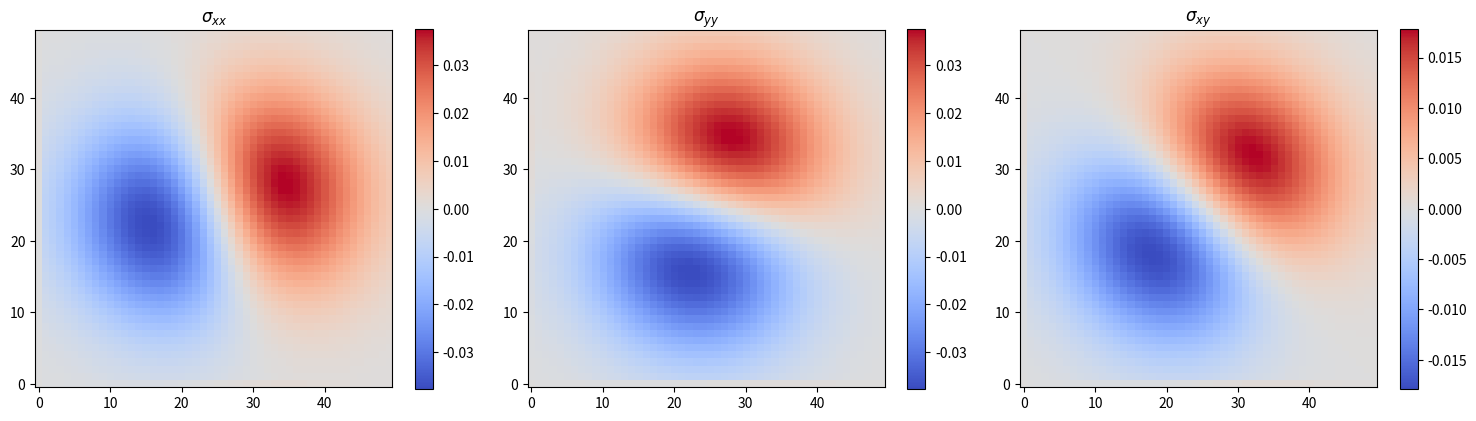
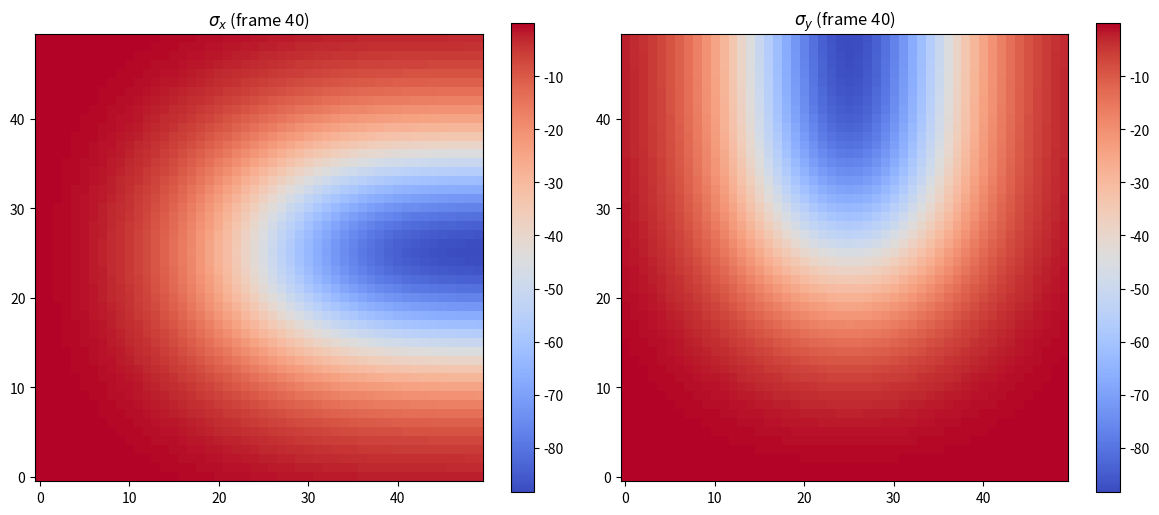

Reproduce these figures in Python, in order.
# -*- coding: utf-8 -*-
"""
Created on Fri May  2 09:49:06 2025

@author: kevin
"""

import numpy as np
import matplotlib.pyplot as plt
from scipy.ndimage import gaussian_filter

# Define grid
L = 50
T = 100
dx = 1.0
dt = 0.1
x = np.linspace(0, L-1, L)
y = np.linspace(0, L-1, L)
X, Y = np.meshgrid(x, y)

# Simulate simple displacement field over time (2D wave-like behavior)
u = np.zeros((T, L, L))  # displacement field u(x, y, t)

# Initialize a wave packet in the center
for t in range(T):
    radius = 5 + 0.1 * t
    u[t] = np.exp(-((X - L//2)**2 + (Y - L//2)**2) / (2 * radius**2)) * np.sin(0.2 * t)

# Compute strain tensor at each point (using central difference approximation)
def compute_strain(u_t):
    du_dx = (np.roll(u_t, -1, axis=1) - np.roll(u_t, 1, axis=1)) / (2 * dx)
    du_dy = (np.roll(u_t, -1, axis=0) - np.roll(u_t, 1, axis=0)) / (2 * dx)
    eps_xx = du_dx
    eps_yy = du_dy
    eps_xy = 0.5 * ((np.roll(u_t, -1, axis=0) - np.roll(u_t, 1, axis=0)) / (2 * dx) +
                    (np.roll(u_t, -1, axis=1) - np.roll(u_t, 1, axis=1)) / (2 * dx))
    return eps_xx, eps_yy, eps_xy

# Assume simple Hookean response (stress = E * strain), with E = 1
def compute_stress(eps_xx, eps_yy, eps_xy, E=1.0, nu=0.3):
    # Plane stress assumption
    lam = E * nu / (1 - nu**2)
    mu = E / (2 * (1 + nu))
    sigma_xx = lam * (eps_xx + eps_yy) + 2 * mu * eps_xx
    sigma_yy = lam * (eps_xx + eps_yy) + 2 * mu * eps_yy
    sigma_xy = 2 * mu * eps_xy
    return sigma_xx, sigma_yy, sigma_xy

# Choose a frame to visualize
frame = 50
eps_xx, eps_yy, eps_xy = compute_strain(u[frame])
sigma_xx, sigma_yy, sigma_xy = compute_stress(eps_xx, eps_yy, eps_xy)

# Plot stress fields
fig, axs = plt.subplots(1, 3, figsize=(15, 4))
im0 = axs[0].imshow(sigma_xx, cmap='coolwarm', origin='lower')
axs[0].set_title(r'$\sigma_{xx}$')
plt.colorbar(im0, ax=axs[0])

im1 = axs[1].imshow(sigma_yy, cmap='coolwarm', origin='lower')
axs[1].set_title(r'$\sigma_{yy}$')
plt.colorbar(im1, ax=axs[1])

im2 = axs[2].imshow(sigma_xy, cmap='coolwarm', origin='lower')
axs[2].set_title(r'$\sigma_{xy}$')
plt.colorbar(im2, ax=axs[2])

plt.tight_layout()
plt.show()

# %%
import numpy as np
import matplotlib.pyplot as plt

# Parameters
L = 50
T = 100
dx = 1.0
dt = 0.1
x = np.linspace(0, L - 1, L)
y = np.linspace(0, L - 1, L)
X, Y = np.meshgrid(x, y)

# Simulate wave-like displacement field u(x, y, t)
u = np.zeros((T, L, L))
for t in range(T):
    radius = 5 + 0.1 * t
    u[t] = np.exp(-((X - L // 2)**2 + (Y - L // 2)**2) / (2 * radius**2)) * np.sin(0.2 * t)

# Compute acceleration: second derivative over time
def compute_acceleration(u, dt):
    return (u[2:] - 2 * u[1:-1] + u[:-2]) / (dt ** 2)

acc = compute_acceleration(u, dt)

# Estimate stress from acceleration via inverse divergence
def inverse_divergence(acc_field, dx):
    stress_x = np.zeros_like(acc_field)
    stress_y = np.zeros_like(acc_field)
    for t in range(acc_field.shape[0]):
        ax = acc_field[t]
        stress_x[t] = np.cumsum(ax, axis=1) * dx
        stress_y[t] = np.cumsum(ax, axis=0) * dx
    return stress_x, stress_y

stress_x, stress_y = inverse_divergence(acc, dx)

# Compute strain tensor from spatial gradients
def compute_strain_tensor(u_t):
    du_dx = (np.roll(u_t, -1, axis=1) - np.roll(u_t, 1, axis=1)) / (2 * dx)
    du_dy = (np.roll(u_t, -1, axis=0) - np.roll(u_t, 1, axis=0)) / (2 * dx)
    eps_xx = du_dx
    eps_yy = du_dy
    eps_xy = 0.5 * ((np.roll(u_t, -1, axis=0) - np.roll(u_t, 1, axis=0)) / (2 * dx) +
                    (np.roll(u_t, -1, axis=1) - np.roll(u_t, 1, axis=1)) / (2 * dx))
    return eps_xx, eps_yy, eps_xy

# Prepare dataset of (strain, stress) pairs
num_samples = (T - 2) * L * L
strain_data = np.zeros((num_samples, 3))
stress_data = np.zeros((num_samples, 3))
index = 0

for t in range(T - 2):
    u_t = u[t + 1]
    eps_xx, eps_yy, eps_xy = compute_strain_tensor(u_t)
    sig_x = stress_x[t]
    sig_y = stress_y[t]
    sig_xy = 0.5 * (sig_x + sig_y)  # approximate symmetric shear

    for i in range(L):
        for j in range(L):
            strain_data[index] = [eps_xx[i, j], eps_yy[i, j], eps_xy[i, j]]  ### change of basis here to test odd elasticity
            stress_data[index] = [sig_x[i, j], sig_y[i, j], sig_xy[i, j]]
            index += 1

# Fit effective elasticity tensor K (sigma = K * epsilon)
E = strain_data
S = stress_data
K_fit = np.linalg.lstsq(E, S, rcond=None)[0]

# Display result
print("Fitted elasticity tensor K:")
print(K_fit)

# Optional: visualize one frame of stress_x and stress_y
frame = 40
fig, axs = plt.subplots(1, 2, figsize=(12, 5))
im0 = axs[0].imshow(stress_x[frame], cmap='coolwarm', origin='lower')
axs[0].set_title(r'$\sigma_x$ (frame {})'.format(frame))
plt.colorbar(im0, ax=axs[0])

im1 = axs[1].imshow(stress_y[frame], cmap='coolwarm', origin='lower')
axs[1].set_title(r'$\sigma_y$ (frame {})'.format(frame))
plt.colorbar(im1, ax=axs[1])

plt.tight_layout()
plt.show()
